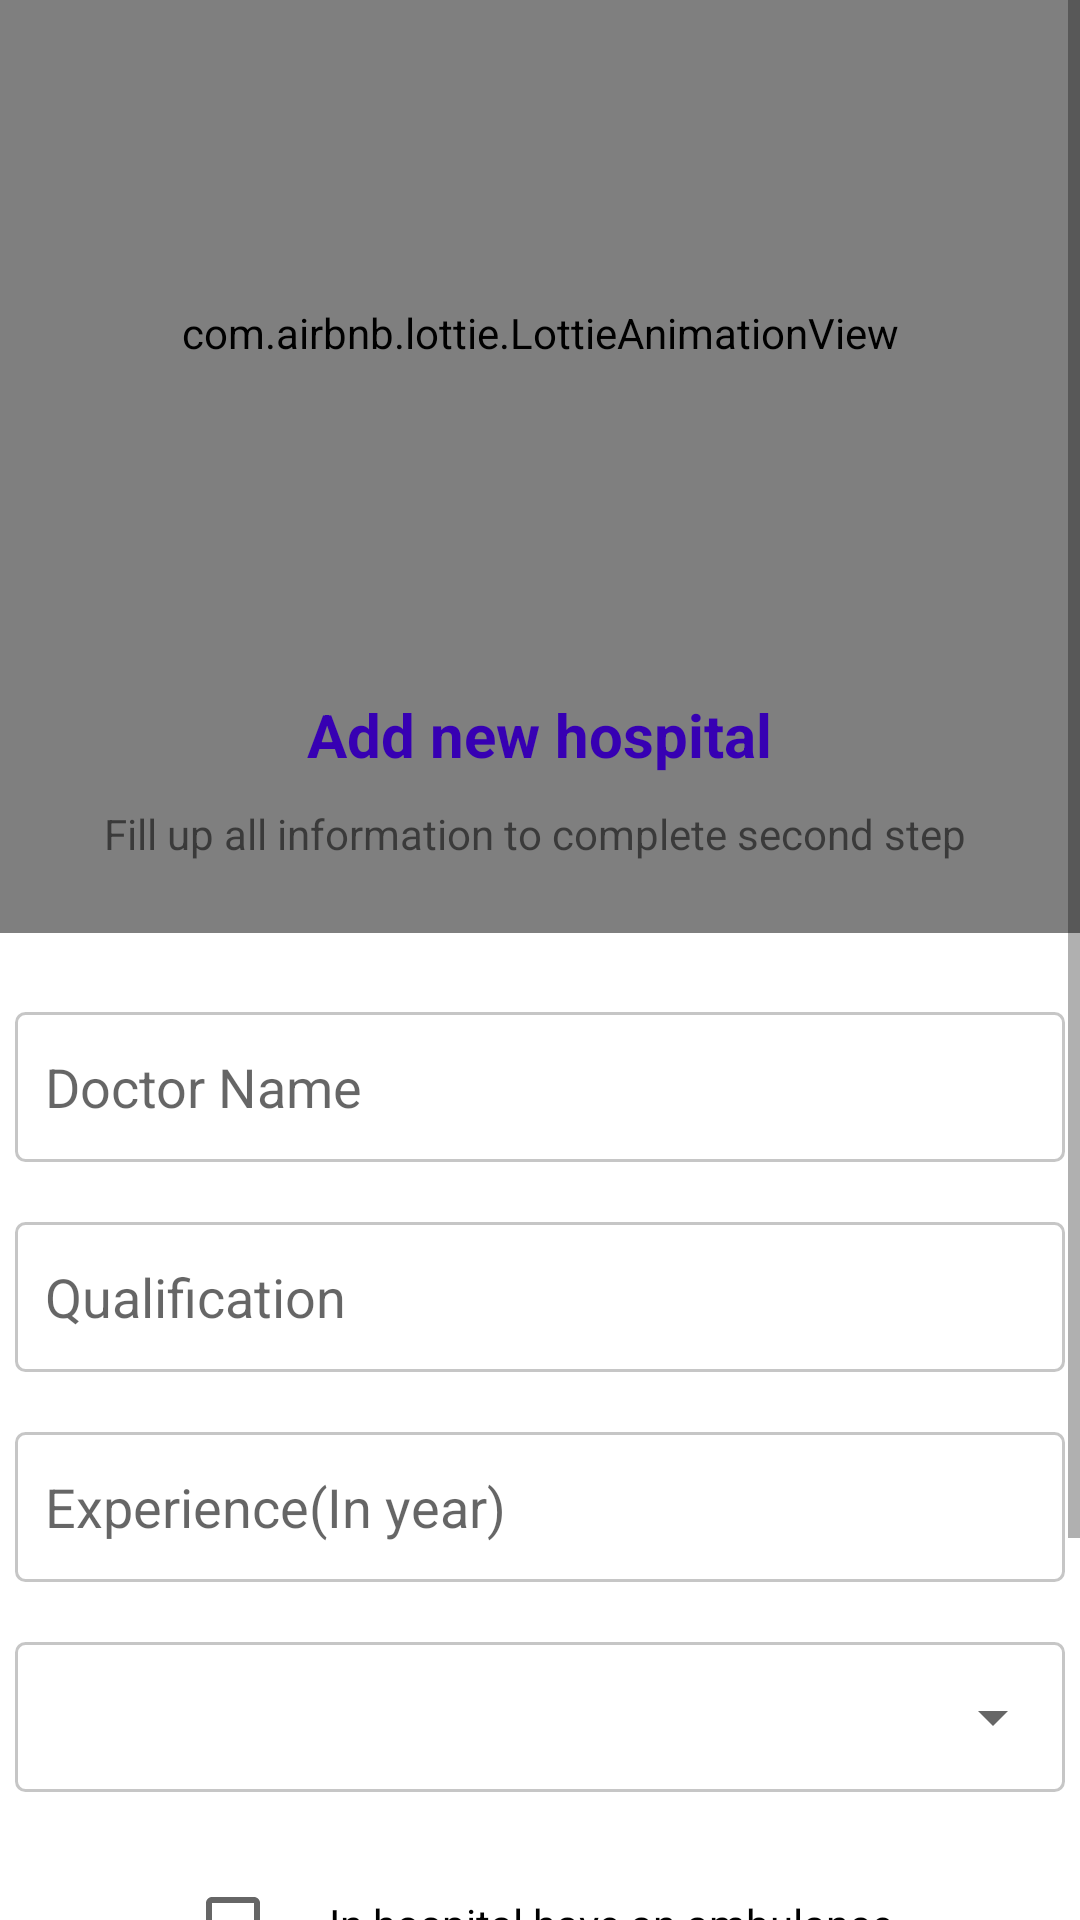

Reconstruct the res/layout file that produces this screen, plus the resources it refers to.
<!-- AndroidManifest.xml: application theme Theme.HospoClear -->
<!-- res/layout/activity_person_information.xml -->
<?xml version="1.0" encoding="utf-8"?>
<androidx.constraintlayout.widget.ConstraintLayout xmlns:android="http://schemas.android.com/apk/res/android"
    xmlns:app="http://schemas.android.com/apk/res-auto"
    xmlns:tools="http://schemas.android.com/tools"
    android:layout_width="match_parent"
    android:layout_height="match_parent"
    tools:context=".ui.addNewHospital.SingleDoctor.personInformation">
    <ScrollView
        android:layout_marginTop="-50dp"
        android:layout_width="match_parent"
        android:layout_height="match_parent">
        <LinearLayout
            android:layout_width="match_parent"
            android:layout_height="match_parent"
            android:orientation="vertical">

            <com.airbnb.lottie.LottieAnimationView
                android:layout_width="650dp"
                android:layout_gravity="center"
                android:layout_height="400dp"
                android:layout_marginTop="-40dp"
                app:lottie_rawRes="@raw/hospital"
                app:lottie_autoPlay="true"
                app:lottie_loop="false"/>

            <TextView
                android:layout_marginTop="-80dp"
                android:layout_width="wrap_content"
                android:layout_height="wrap_content"
                android:layout_gravity="center"
                android:text="Add new hospital"
                android:textColor="@color/purple_700"
                android:textStyle="bold"
                android:textSize="20dp"/>

            <TextView
                android:layout_width="wrap_content"
                android:layout_height="wrap_content"
                android:layout_gravity="center"
                android:text="Fill up all information to complete second step "
                android:layout_marginTop="10dp"/>

            <EditText
                android:id="@+id/DoctorName"
                android:layout_width="350dp"
                android:layout_height="50dp"
                android:layout_gravity="center"
                android:layout_marginTop="50dp"
                android:hint="Doctor Name"
                android:background="@drawable/phone_number_background"
                android:paddingLeft="10dp"/>

            <EditText
                android:id="@+id/Qualification"
                android:layout_width="350dp"
                android:layout_height="50dp"
                android:layout_gravity="center"
                android:layout_marginTop="20dp"
                android:hint="Qualification"
                android:background="@drawable/phone_number_background"
                android:paddingLeft="10dp"/>

            <EditText
                android:id="@+id/Experience"
                android:layout_width="350dp"
                android:layout_height="50dp"
                android:layout_gravity="center"
                android:layout_marginTop="20dp"
                android:hint="Experience(In year)"
                android:background="@drawable/phone_number_background"
                android:paddingLeft="10dp"/>

            <LinearLayout
                android:layout_width="wrap_content"
                android:layout_height="wrap_content"
                android:layout_gravity="center"
                android:layout_marginTop="20dp"
                android:background="@drawable/phone_number_background"
                >
                <Spinner
                    android:paddingRight="20dp"
                    android:id="@+id/speciality"
                    android:layout_width="350dp"
                    android:layout_height="50dp"
                    android:layout_gravity="center"

                    />


            </LinearLayout>

        <LinearLayout
            android:layout_width="wrap_content"
            android:layout_height="wrap_content"
            android:layout_gravity="center"
            android:layout_marginTop="20dp">
            <CheckBox
                android:layout_width="wrap_content"
                android:layout_height="wrap_content"
                android:id="@+id/Ambulance"/>
            <TextView
                android:layout_width="wrap_content"
                android:layout_height="wrap_content"
                android:text="In hospital have an ambulance"
                android:textColor="@color/black"/>
        </LinearLayout>
            <Button
                android:id="@+id/next"
                android:layout_width="250dp"
                android:layout_height="wrap_content"
                android:text="next"
                android:layout_gravity="center"
                android:layout_marginTop="30dp"/>

        </LinearLayout>
    </ScrollView>
</androidx.constraintlayout.widget.ConstraintLayout>
<!-- resources referenced by this layout -->
<resources>
  <!-- drawable phone_number_background (drawable) -->
  <?xml version="1.0" encoding="utf-8"?>
  <shape android:shape="rectangle" xmlns:android="http://schemas.android.com/apk/res/android">
      <stroke android:width="1dp"
          android:color="#C6C6C6"/>
      <corners android:radius="3dp"/>
  </shape>
  <style name="Theme.HospoClear" parent="Theme.MaterialComponents.DayNight.DarkActionBar">
          
          <item name="colorPrimary">@color/purple_500</item>
          <item name="colorPrimaryVariant">@color/purple_700</item>
          <item name="colorOnPrimary">@color/white</item>
          
          <item name="colorSecondary">@color/teal_200</item>
          <item name="colorSecondaryVariant">@color/teal_700</item>
          <item name="colorOnSecondary">@color/black</item>
          
          <item name="android:statusBarColor" tools:targetApi="l">?attr/colorPrimaryVariant</item>
          
      </style>
  <!-- not gathered from this repository: default colours our renderer supplied (Android Studio template values) -->
  <color name="purple_500">#FF6200EE</color>
  <color name="purple_700">#FF3700B3</color>
  <color name="teal_200">#FF03DAC5</color>
  <color name="teal_700">#FF018786</color>
  <color name="black">#FF000000</color>
  <color name="white">#FFFFFFFF</color>
</resources>
